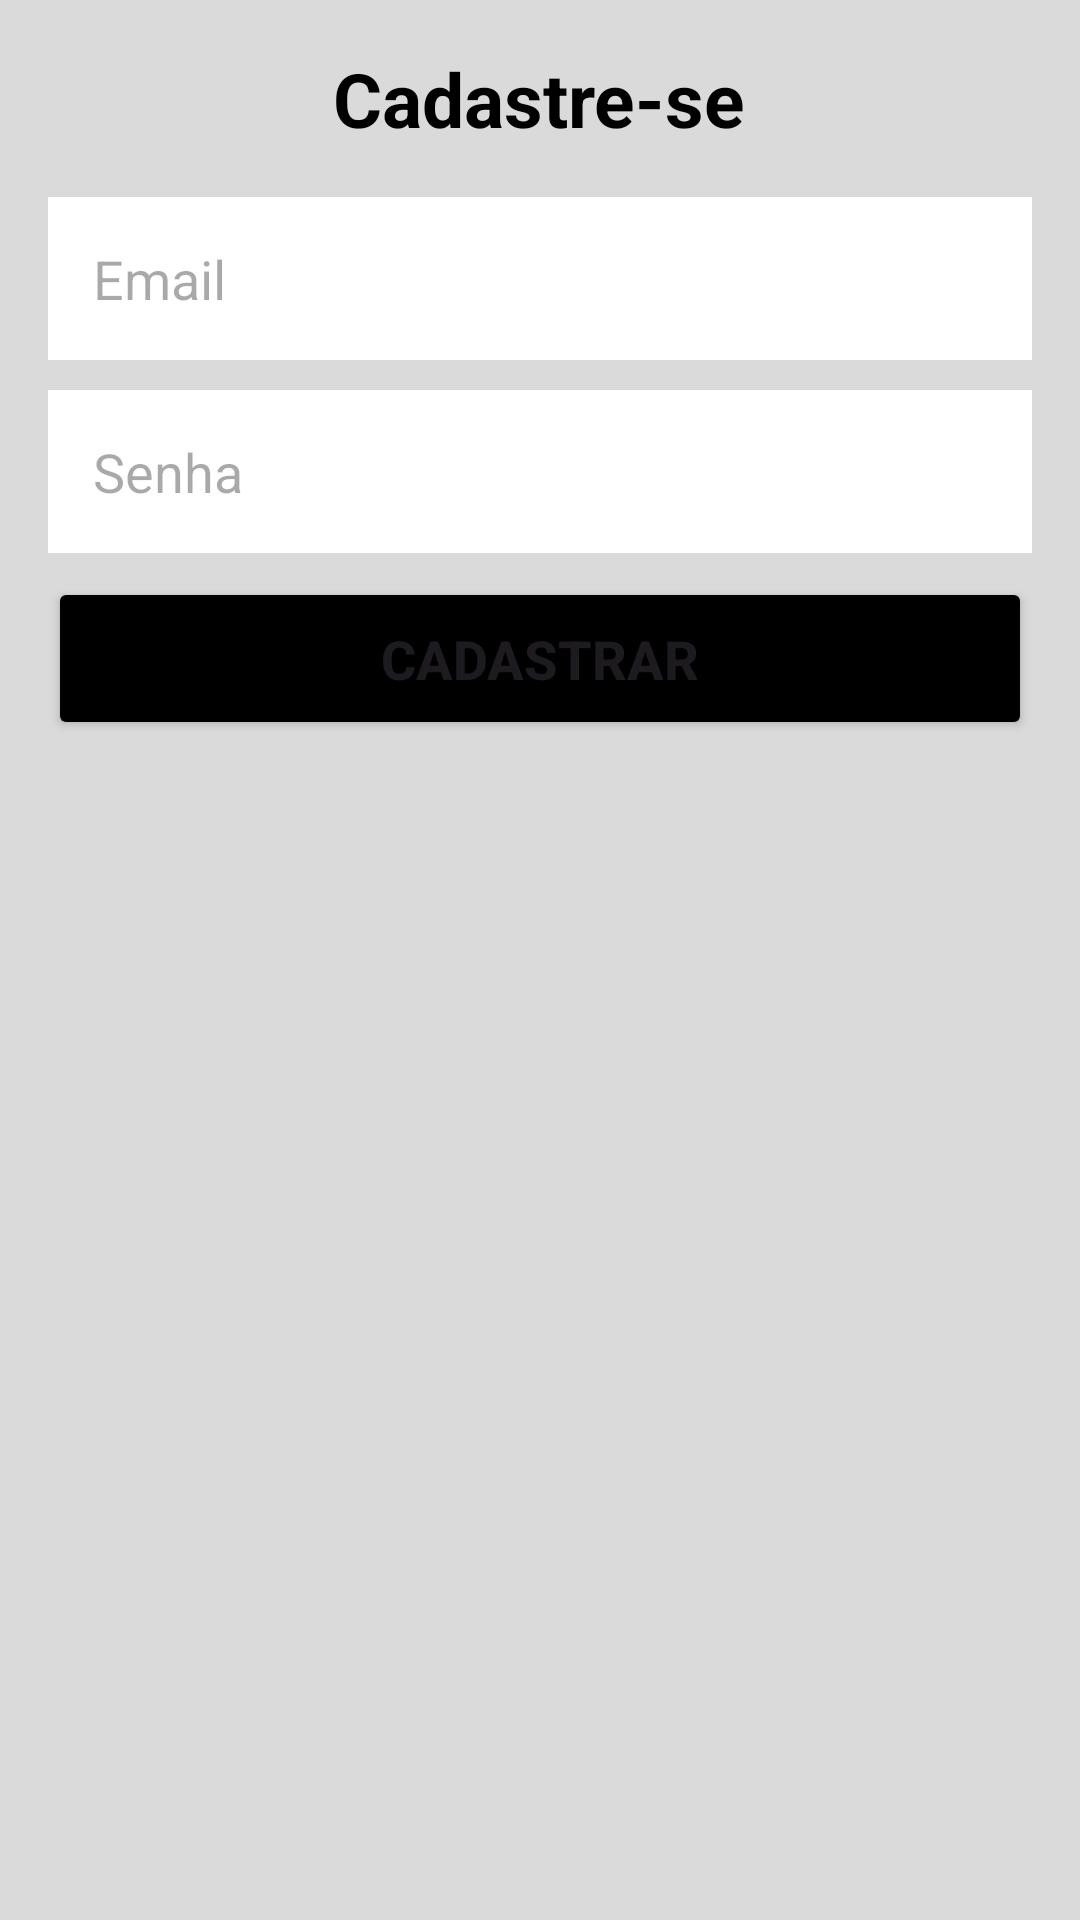

This screen was rendered from an Android layout file. Write that file and the resources it references.
<!-- AndroidManifest.xml: application theme Theme.FireBaseStack -->
<!-- res/layout/activity_form_cadastro.xml -->
<?xml version="1.0" encoding="utf-8"?>
<LinearLayout xmlns:android="http://schemas.android.com/apk/res/android"
    xmlns:app="http://schemas.android.com/apk/res-auto"
    xmlns:tools="http://schemas.android.com/tools"
    android:layout_width="match_parent"
    android:layout_height="match_parent"
    android:background="@color/light_gray"
    android:orientation="vertical"
    android:padding="16dp"
    tools:context=".view.formcadastro.FormCadastro">


    <TextView
        android:layout_width="wrap_content"
        android:layout_height="wrap_content"
        android:layout_gravity="center"
        android:text="@string/titulo_form_cadastro"
        android:textColor="@color/black"
        android:textSize="25sp"
        android:textStyle="bold" />

    <EditText
        android:id="@+id/edit_email"
        android:layout_width="match_parent"
        android:layout_height="wrap_content"
        android:layout_marginTop="16dp"
        android:background="@color/white"
        android:hint="@string/hint_email"
        android:inputType="textEmailAddress"
        android:maxLines="1"
        android:padding="15dp" />

    <EditText
        android:id="@+id/edit_senha"
        android:layout_width="match_parent"
        android:layout_height="wrap_content"
        android:layout_marginTop="10dp"
        android:background="@color/white"
        android:hint="@string/hint_senha"
        android:inputType="numberPassword"
        android:maxLines="1"
        android:padding="15dp" />

    <Button
        android:id="@+id/button_cadastrar"
        android:layout_width="match_parent"
        android:layout_height="wrap_content"
        android:layout_marginTop="8dp"
        android:backgroundTint="@color/black"
        android:padding="15dp"
        android:text="@string/texto_botao_cadastrar"
        android:textSize="18sp"
        android:textStyle="bold" />



</LinearLayout>
<!-- resources referenced by this layout -->
<resources>
  <color name="black">#FF000000</color>
  <color name="light_gray">#DADADA</color>
  <color name="white">#FFFFFFFF</color>
  <string name="hint_email">Email</string>
  <string name="hint_senha">Senha</string>
  <string name="texto_botao_cadastrar">Cadastrar</string>
  <string name="titulo_form_cadastro">Cadastre-se</string>
  <style name="Theme.FireBaseStack" parent="Base.Theme.FireBaseStack" />
  <style name="Base.Theme.FireBaseStack" parent="Theme.Material3.DayNight.NoActionBar">
          
          
      </style>
</resources>
